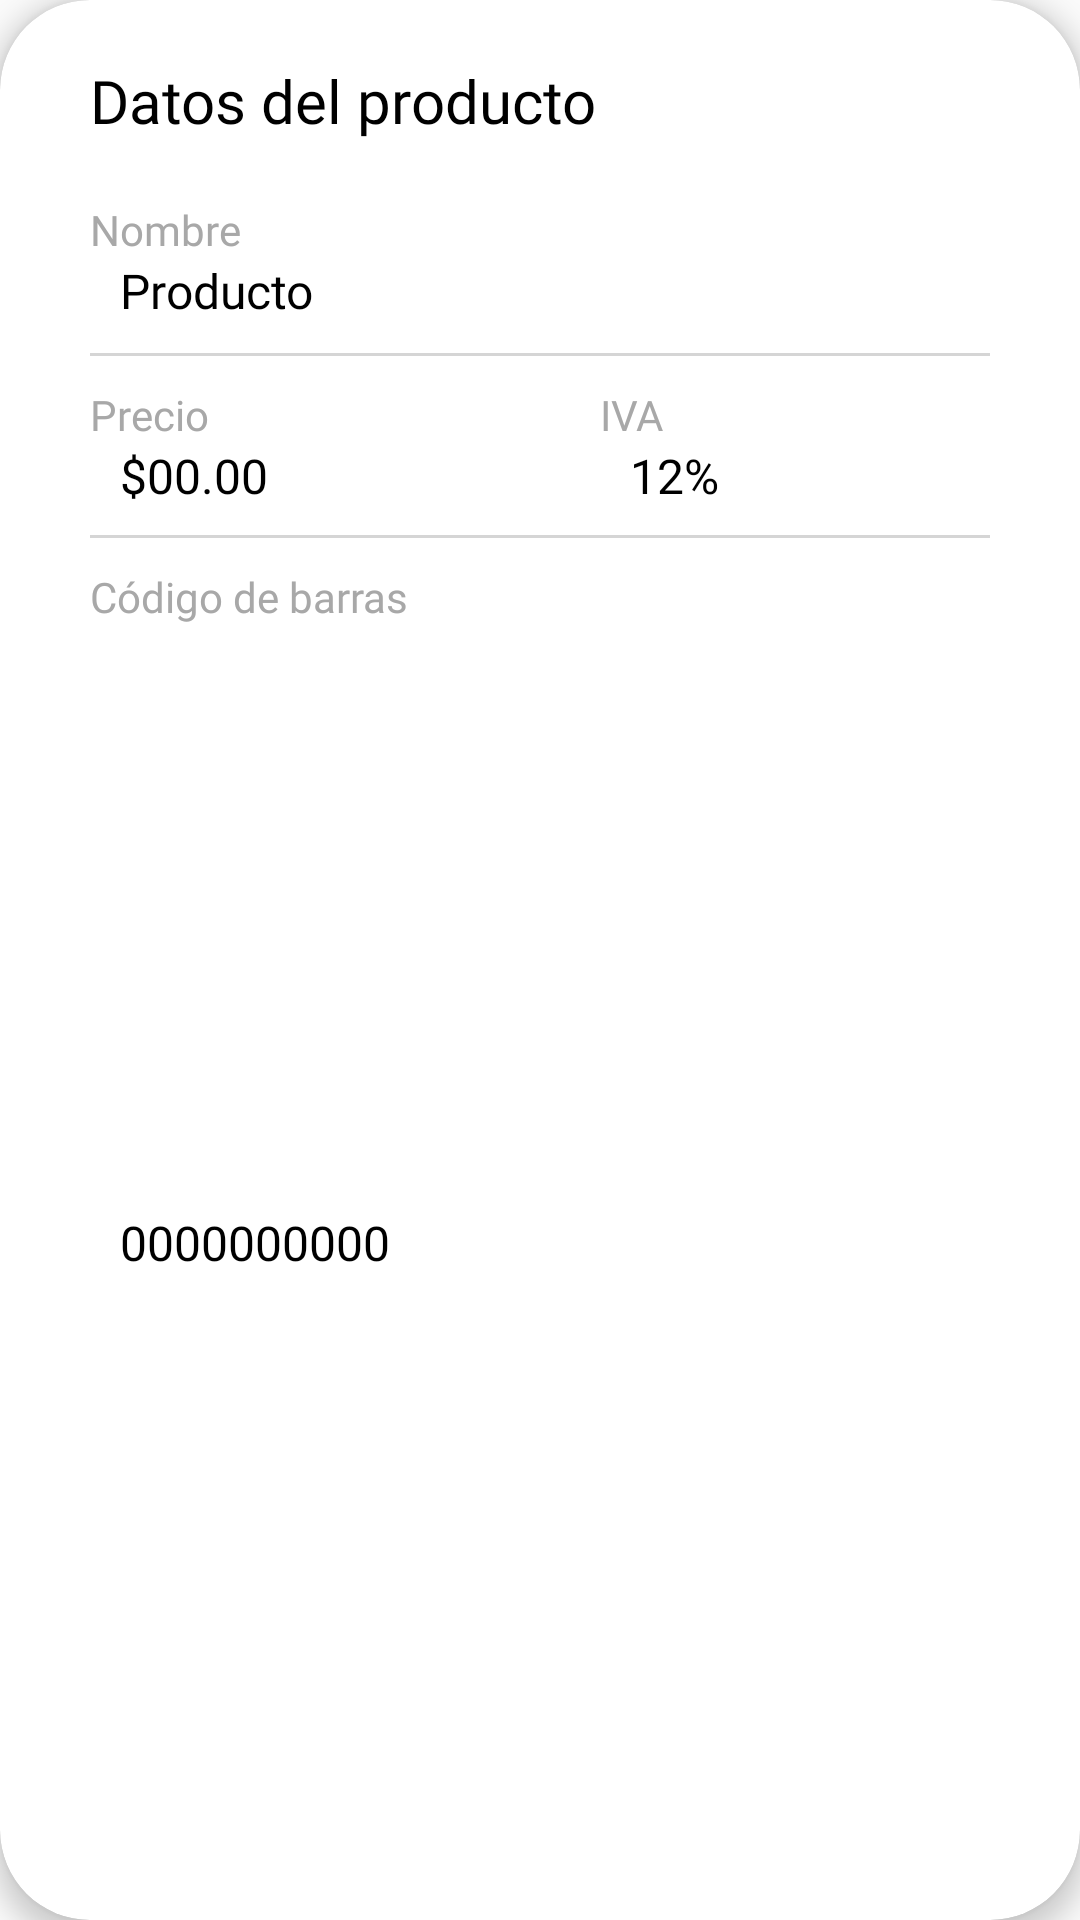

Reconstruct the res/layout file that produces this screen, plus the resources it refers to.
<!-- AndroidManifest.xml: activity theme PopUp -->
<!-- res/layout/activity_product_detail.xml -->
<?xml version="1.0" encoding="utf-8"?>
<androidx.cardview.widget.CardView xmlns:android="http://schemas.android.com/apk/res/android"
    xmlns:app="http://schemas.android.com/apk/res-auto"

    xmlns:tools="http://schemas.android.com/tools"
    android:layout_width="match_parent"
    android:layout_height="wrap_content"
    android:layout_margin="10dp"
    app:cardCornerRadius="30dp"
    app:cardElevation="5dp">

    <androidx.constraintlayout.widget.ConstraintLayout
        android:layout_width="match_parent"
        android:layout_height="match_parent">

        <TextView
            android:id="@+id/textView3"
            android:layout_width="wrap_content"
            android:layout_height="wrap_content"
            android:layout_marginStart="30dp"
            android:layout_marginTop="20dp"
            android:fontFamily="@font/roboto_bold"
            android:text="Datos del producto"
            android:textColor="#000000"
            android:textSize="20dp"
            app:layout_constraintStart_toStartOf="parent"
            app:layout_constraintTop_toTopOf="parent" />

        <TextView
            android:id="@+id/textView4"
            android:layout_width="wrap_content"
            android:layout_height="wrap_content"
            android:layout_marginStart="30dp"
            android:layout_marginTop="20dp"
            android:fontFamily="@font/roboto_bold"
            android:text="Nombre"
            android:textColor="#A8A8A8"
            android:textSize="14dp"
            app:layout_constraintStart_toStartOf="parent"
            app:layout_constraintTop_toBottomOf="@+id/textView3" />

        <TextView
            android:id="@+id/textView9"
            android:layout_width="wrap_content"
            android:layout_height="wrap_content"
            android:layout_marginStart="30dp"
            android:layout_marginTop="10dp"
            android:fontFamily="@font/roboto_bold"
            android:text="Precio"
            android:textColor="#A8A8A8"
            android:textSize="14dp"
            app:layout_constraintStart_toStartOf="parent"
            app:layout_constraintTop_toBottomOf="@+id/view2" />

        <TextView
            android:id="@+id/textView24"
            android:layout_width="wrap_content"
            android:layout_height="wrap_content"
            android:layout_marginStart="30dp"
            android:layout_marginTop="10dp"
            android:fontFamily="@font/roboto_bold"
            android:text="Código de barras"
            android:textColor="#A8A8A8"
            android:textSize="14dp"
            app:layout_constraintStart_toStartOf="parent"
            app:layout_constraintTop_toBottomOf="@+id/view8" />

        <TextView
            android:id="@+id/textView19"
            android:layout_width="wrap_content"
            android:layout_height="wrap_content"
            android:layout_marginStart="200dp"
            android:layout_marginTop="10dp"
            android:fontFamily="@font/roboto_bold"
            android:text="IVA"
            android:textColor="#A8A8A8"
            android:textSize="14dp"
            app:layout_constraintStart_toStartOf="parent"
            app:layout_constraintTop_toBottomOf="@+id/view2" />

        <View
            android:id="@+id/view2"
            android:layout_width="0dp"
            android:layout_height="1dp"
            android:layout_marginStart="30dp"
            android:layout_marginTop="10dp"
            android:layout_marginEnd="30dp"
            android:background="#D5D5D5"
            app:layout_constraintEnd_toEndOf="parent"
            app:layout_constraintStart_toStartOf="parent"
            app:layout_constraintTop_toBottomOf="@+id/textView8"
            tools:ignore="MissingConstraints" />

        <View
            android:id="@+id/view8"
            android:layout_width="0dp"
            android:layout_height="1dp"
            android:layout_marginStart="30dp"
            android:layout_marginTop="9dp"
            android:layout_marginEnd="30dp"
            android:background="#D5D5D5"
            app:layout_constraintEnd_toEndOf="parent"
            app:layout_constraintStart_toStartOf="parent"
            app:layout_constraintTop_toBottomOf="@+id/textView17"
            tools:ignore="MissingConstraints" />

        <TextView
            android:id="@+id/textView8"
            android:layout_width="wrap_content"
            android:layout_height="wrap_content"
            android:layout_marginStart="40dp"
            android:fontFamily="@font/roboto_bold"
            android:text="Producto"
            android:textColor="#000000"
            android:textSize="16dp"
            app:layout_constraintStart_toStartOf="parent"
            app:layout_constraintTop_toBottomOf="@+id/textView4" />

        <TextView
            android:id="@+id/textView17"
            android:layout_width="wrap_content"
            android:layout_height="wrap_content"
            android:layout_marginStart="40dp"
            android:fontFamily="@font/roboto_bold"
            android:text="$00.00"
            android:textColor="#000000"
            android:textSize="16dp"
            app:layout_constraintStart_toStartOf="parent"
            app:layout_constraintTop_toBottomOf="@+id/textView9" />

        <TextView
            android:id="@+id/textView25"
            android:layout_width="wrap_content"
            android:layout_height="wrap_content"
            android:layout_marginStart="40dp"
            android:layout_marginBottom="20dp"
            android:fontFamily="@font/roboto_bold"
            android:text="0000000000"
            android:textColor="#000000"
            android:textSize="16dp"
            app:layout_constraintBottom_toBottomOf="parent"
            app:layout_constraintStart_toStartOf="parent"
            app:layout_constraintTop_toBottomOf="@+id/textView24" />

        <TextView
            android:id="@+id/textView23"
            android:layout_width="wrap_content"
            android:layout_height="wrap_content"
            android:layout_marginStart="210dp"
            android:fontFamily="@font/roboto_bold"
            android:text="12%"
            android:textColor="#000000"
            android:textSize="16dp"
            app:layout_constraintStart_toStartOf="parent"
            app:layout_constraintTop_toBottomOf="@+id/textView9" />

    </androidx.constraintlayout.widget.ConstraintLayout>

</androidx.cardview.widget.CardView>
<!-- resources referenced by this layout -->
<resources>
  <style name="PopUp" parent="Theme.AppCompat.Light.NoActionBar">
          <item name="android:windowIsTranslucent">true</item>
          <item name="android:windowIsFloating">true</item>
          <item name="android:windowCloseOnTouchOutside">true</item>
          <item name="android:windowContentOverlay">@null</item>
          <item name="android:windowNoTitle">true</item>
      </style>
</resources>
